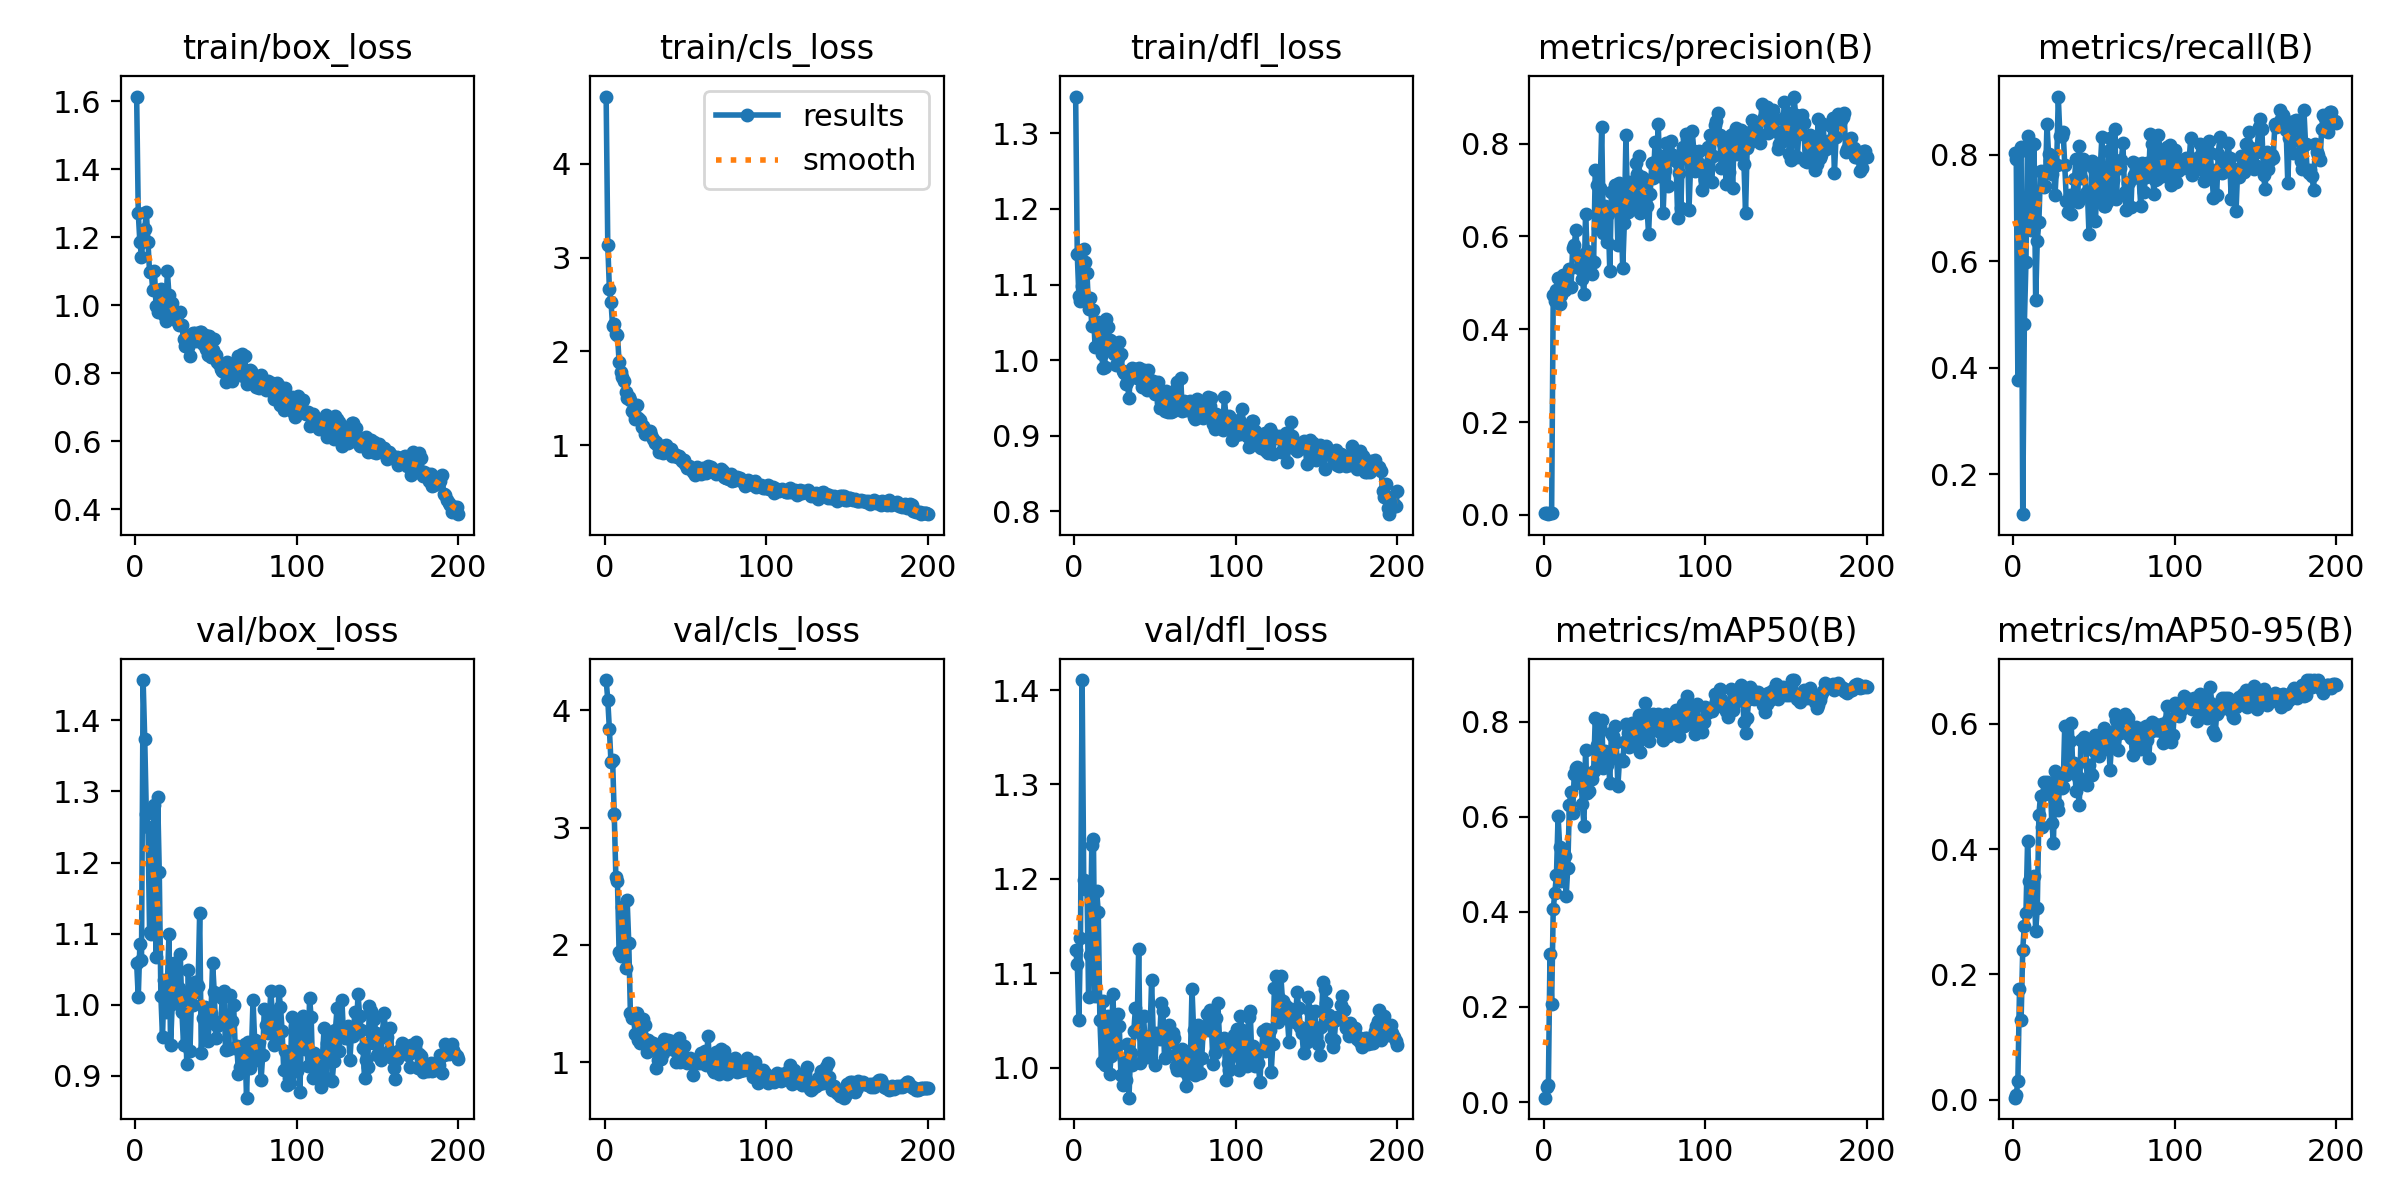

Source data for this figure (header and first rows):
epoch, train/box_loss, train/cls_loss, train/dfl_loss, metrics/precision(B), metrics/recall(B), metrics/mAP50(B), metrics/mAP50-95(B), val/box_loss, val/cls_loss, val/dfl_loss, lr/pg0, lr/pg1, lr/pg2
1, 1.614, 4.715, 1.349, 0.00292, 0.8038, 0.00927, 0.00327, 1.058, 4.257, 1.125, 0.00025, 0.00025, 0.00025
2, 1.271, 3.138, 1.14, 0.00293, 0.7917, 0.03112, 0.00812, 1.01, 4.089, 1.11, 0.0005142, 0.0005142, 0.0005142
3, 1.186, 2.669, 1.085, 0.00137, 0.3767, 0.03513, 0.03038, 1.085, 3.838, 1.051, 0.0007757, 0.0007757, 0.0007757
4, 1.143, 2.528, 1.078, 0.00293, 0.8056, 0.3122, 0.1762, 1.062, 3.555, 1.137, 0.001035, 0.001035, 0.001035
5, 1.198, 2.266, 1.098, 0.00295, 0.8142, 0.2055, 0.1281, 1.456, 3.574, 1.411, 0.001291, 0.001291, 0.001291
6, 1.225, 2.296, 1.147, 0.4732, 0.1254, 0.4052, 0.2397, 1.373, 3.114, 1.199, 0.001545, 0.001545, 0.001545
7, 1.275, 2.188, 1.13, 0.4602, 0.4827, 0.4403, 0.278, 1.268, 2.583, 1.19, 0.001618, 0.001618, 0.001618
8, 1.185, 2.18, 1.116, 0.484, 0.599, 0.4774, 0.2986, 1.25, 2.541, 1.195, 0.001609, 0.001609, 0.001609
9, 1.097, 1.89, 1.068, 0.5103, 0.8351, 0.6022, 0.413, 1.102, 1.94, 1.075, 0.001601, 0.001601, 0.001601
10, 1.099, 1.778, 1.083, 0.4542, 0.8065, 0.5363, 0.3489, 1.099, 1.908, 1.12, 0.001593, 0.001593, 0.001593
11, 1.044, 1.724, 1.045, 0.4728, 0.6597, 0.4654, 0.3075, 1.243, 2.324, 1.236, 0.001584, 0.001584, 0.001584
12, 1.102, 1.688, 1.067, 0.5164, 0.6983, 0.5182, 0.3168, 1.281, 2.025, 1.242, 0.001576, 0.001576, 0.001576
13, 0.9965, 1.572, 1.017, 0.4855, 0.8212, 0.5172, 0.3569, 1.067, 1.8, 1.076, 0.001568, 0.001568, 0.001568
14, 0.9807, 1.506, 1.018, 0.4912, 0.5271, 0.4326, 0.2693, 1.293, 2.382, 1.187, 0.00156, 0.00156, 0.00156
15, 1.046, 1.51, 1.05, 0.4925, 0.6389, 0.493, 0.3059, 1.187, 2.017, 1.165, 0.001551, 0.001551, 0.001551
16, 1.047, 1.481, 1.048, 0.5299, 0.6747, 0.625, 0.4552, 1.012, 1.423, 1.051, 0.001543, 0.001543, 0.001543
17, 0.9919, 1.363, 1.008, 0.4906, 0.7708, 0.6532, 0.4855, 0.954, 1.381, 1.007, 0.001535, 0.001535, 0.001535
18, 0.97, 1.345, 0.9901, 0.574, 0.7676, 0.6073, 0.4353, 1.035, 1.38, 1.071, 0.001527, 0.001527, 0.001527
19, 0.954, 1.284, 0.9913, 0.5807, 0.7389, 0.6891, 0.508, 0.9905, 1.238, 1.003, 0.001519, 0.001519, 0.001519
20, 1.101, 1.434, 1.054, 0.6142, 0.7413, 0.7024, 0.4875, 1.027, 1.422, 1.019, 0.00151, 0.00151, 0.00151
21, 1.03, 1.287, 1.044, 0.5603, 0.8585, 0.7048, 0.5068, 1.1, 1.187, 1.054, 0.001502, 0.001502, 0.001502
22, 0.9935, 1.267, 1.026, 0.5321, 0.801, 0.6714, 0.4975, 0.9428, 1.167, 0.9934, 0.001494, 0.001494, 0.001494
23, 1.006, 1.192, 1.025, 0.5425, 0.7913, 0.6985, 0.5054, 1, 1.227, 1.012, 0.001486, 0.001486, 0.001486
24, 0.9731, 1.209, 1.012, 0.5077, 0.7647, 0.6263, 0.4418, 1.059, 1.373, 1.078, 0.001477, 0.001477, 0.001477
25, 0.9698, 1.118, 1.008, 0.476, 0.7865, 0.5815, 0.4107, 1.034, 1.314, 1.037, 0.001469, 0.001469, 0.001469
26, 0.9544, 1.142, 0.9937, 0.6491, 0.7253, 0.7402, 0.525, 1.014, 1.087, 1.023, 0.001461, 0.001461, 0.001461
27, 0.9404, 1.147, 1.003, 0.5679, 0.7818, 0.6508, 0.4716, 1.023, 1.189, 1.057, 0.001453, 0.001453, 0.001453
28, 0.9801, 1.148, 1.024, 0.5245, 0.9097, 0.6539, 0.462, 1.071, 1.174, 1.044, 0.001444, 0.001444, 0.001444
29, 0.9412, 1.107, 1.008, 0.5508, 0.836, 0.6893, 0.5184, 0.9905, 1.133, 0.9927, 0.001436, 0.001436, 0.001436
30, 0.8997, 1.067, 0.9862, 0.5183, 0.8365, 0.6803, 0.4984, 0.9439, 1.165, 0.9816, 0.001428, 0.001428, 0.001428
31, 0.8796, 1.02, 0.9835, 0.5455, 0.8439, 0.6958, 0.4989, 1.015, 1.125, 1.009, 0.001419, 0.001419, 0.001419
32, 0.9078, 1.039, 0.9681, 0.7421, 0.7812, 0.8085, 0.5975, 0.9172, 0.9545, 0.9873, 0.001411, 0.001411, 0.001411
33, 0.8769, 0.9939, 0.9708, 0.7097, 0.7135, 0.7519, 0.5182, 1.049, 1.019, 1.025, 0.001403, 0.001403, 0.001403
34, 0.8494, 0.9326, 0.9499, 0.6179, 0.6933, 0.7218, 0.529, 0.9349, 1.123, 0.9683, 0.001395, 0.001395, 0.001395
35, 0.9138, 0.9499, 0.9842, 0.7045, 0.7254, 0.7879, 0.5721, 1.016, 1.033, 1.016, 0.001386, 0.001386, 0.001386
36, 0.9195, 0.9198, 0.9902, 0.8363, 0.6883, 0.8043, 0.6009, 0.999, 1.079, 1.003, 0.001378, 0.001378, 0.001378
37, 0.9176, 0.9875, 0.9827, 0.6077, 0.724, 0.702, 0.526, 1.032, 1.198, 1.039, 0.00137, 0.00137, 0.00137
38, 0.8957, 1.001, 0.9878, 0.6647, 0.7552, 0.7385, 0.5372, 1.031, 1.173, 1.063, 0.001362, 0.001362, 0.001362
39, 0.9155, 0.9246, 0.9762, 0.5887, 0.7922, 0.7079, 0.4922, 1.026, 1.187, 1.039, 0.001353, 0.001353, 0.001353
40, 0.92, 0.9596, 0.9901, 0.6475, 0.7121, 0.7295, 0.5158, 1.13, 1.143, 1.126, 0.001345, 0.001345, 0.001345
41, 0.9208, 0.9574, 0.9887, 0.5248, 0.8177, 0.671, 0.4699, 0.9316, 1.179, 1.005, 0.001337, 0.001337, 0.001337
42, 0.8865, 0.8857, 0.9647, 0.6947, 0.7566, 0.7768, 0.5749, 0.9814, 1.151, 1.035, 0.001329, 0.001329, 0.001329
43, 0.9126, 0.905, 0.9864, 0.662, 0.7917, 0.7694, 0.5721, 0.9973, 1.108, 1.054, 0.00132, 0.00132, 0.00132
44, 0.8713, 0.8957, 0.9748, 0.7098, 0.782, 0.791, 0.5797, 0.9946, 1.004, 1.028, 0.001312, 0.001312, 0.001312
45, 0.853, 0.8739, 0.9611, 0.7104, 0.7277, 0.7571, 0.5689, 0.9495, 1.141, 1.012, 0.001304, 0.001304, 0.001304
46, 0.9093, 0.8831, 0.9875, 0.5815, 0.7313, 0.6639, 0.5021, 0.9738, 1.204, 1.014, 0.001296, 0.001296, 0.001296
47, 0.8468, 0.8679, 0.9739, 0.7152, 0.6524, 0.7201, 0.534, 0.9887, 1.007, 1.034, 0.001287, 0.001287, 0.001287
48, 0.867, 0.8333, 0.9649, 0.6486, 0.7292, 0.7201, 0.5203, 1.059, 1.041, 1.093, 0.001279, 0.001279, 0.001279
49, 0.8997, 0.845, 0.9728, 0.5312, 0.7882, 0.7175, 0.5183, 1.018, 1.141, 1.035, 0.001271, 0.001271, 0.001271
50, 0.8524, 0.8032, 0.9552, 0.6282, 0.7738, 0.7574, 0.5574, 0.9534, 1.038, 1.003, 0.001263, 0.001263, 0.001263
51, 0.8341, 0.7607, 0.9564, 0.818, 0.6754, 0.7946, 0.5826, 0.9708, 0.9914, 1.036, 0.001254, 0.001254, 0.001254
52, 0.8266, 0.7783, 0.9715, 0.6536, 0.7587, 0.7756, 0.5724, 0.9757, 1.031, 1.031, 0.001246, 0.001246, 0.001246
53, 0.8124, 0.7549, 0.9372, 0.7168, 0.7205, 0.7459, 0.5494, 0.9752, 1.036, 1.031, 0.001238, 0.001238, 0.001238
54, 0.8055, 0.7331, 0.9446, 0.6841, 0.7786, 0.7762, 0.5715, 1.01, 1.012, 1.068, 0.00123, 0.00123, 0.00123
55, 0.8037, 0.7159, 0.9481, 0.668, 0.8346, 0.7979, 0.5818, 1.019, 0.8888, 1.06, 0.001221, 0.001221, 0.001221
56, 0.7741, 0.6872, 0.9323, 0.6872, 0.7048, 0.7826, 0.5934, 0.9359, 1.011, 1.01, 0.001213, 0.001213, 0.001213
57, 0.8324, 0.7687, 0.9592, 0.7582, 0.7049, 0.7807, 0.56, 0.9773, 0.9907, 1.042, 0.001205, 0.001205, 0.001205
58, 0.7869, 0.7118, 0.9312, 0.7339, 0.7118, 0.7558, 0.5668, 0.9373, 1.022, 1.014, 0.001197, 0.001197, 0.001197
59, 0.8021, 0.7091, 0.9427, 0.7737, 0.8072, 0.8147, 0.587, 1.013, 0.9926, 1.045, 0.001188, 0.001188, 0.001188
60, 0.7761, 0.6945, 0.9312, 0.6499, 0.8316, 0.736, 0.5272, 0.9765, 1.081, 1.027, 0.00118, 0.00118, 0.00118
... 140 more rows
